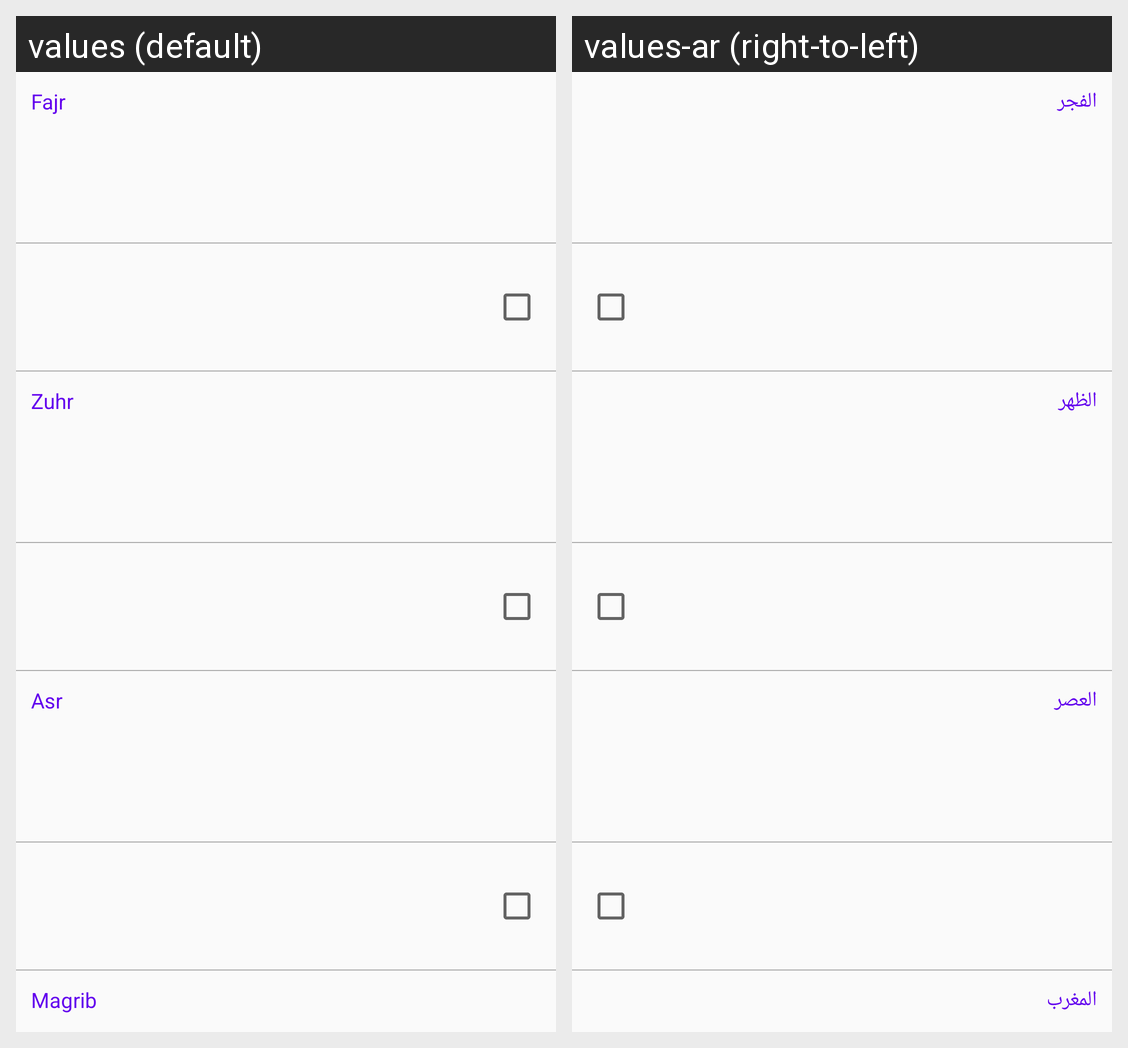

Strings drawn on this Android screen and how each of the app's shown locales translates them:
Android screen res/layout/settings_layouts_iqama_reminder_time.xml rendered under 2 locales, left to right: values (default), values-ar (right-to-left). Device: Nexus 5 (rendered at 1080×1920; each locale shown at half size, 540×960, under a caption strip naming it); theme AppTheme.
Strings drawn on this screen, with the default value and each locale's value (text and hints the layout hard-codes, and strings that could not be matched under every locale, appear in the picture but are not listed):

fajr
  values: Fajr
  values-ar: الفجر

zuhr
  values: Zuhr
  values-ar: الظهر

asr
  values: Asr
  values-ar: العصر

magrib
  values: Magrib
  values-ar: المغرب
